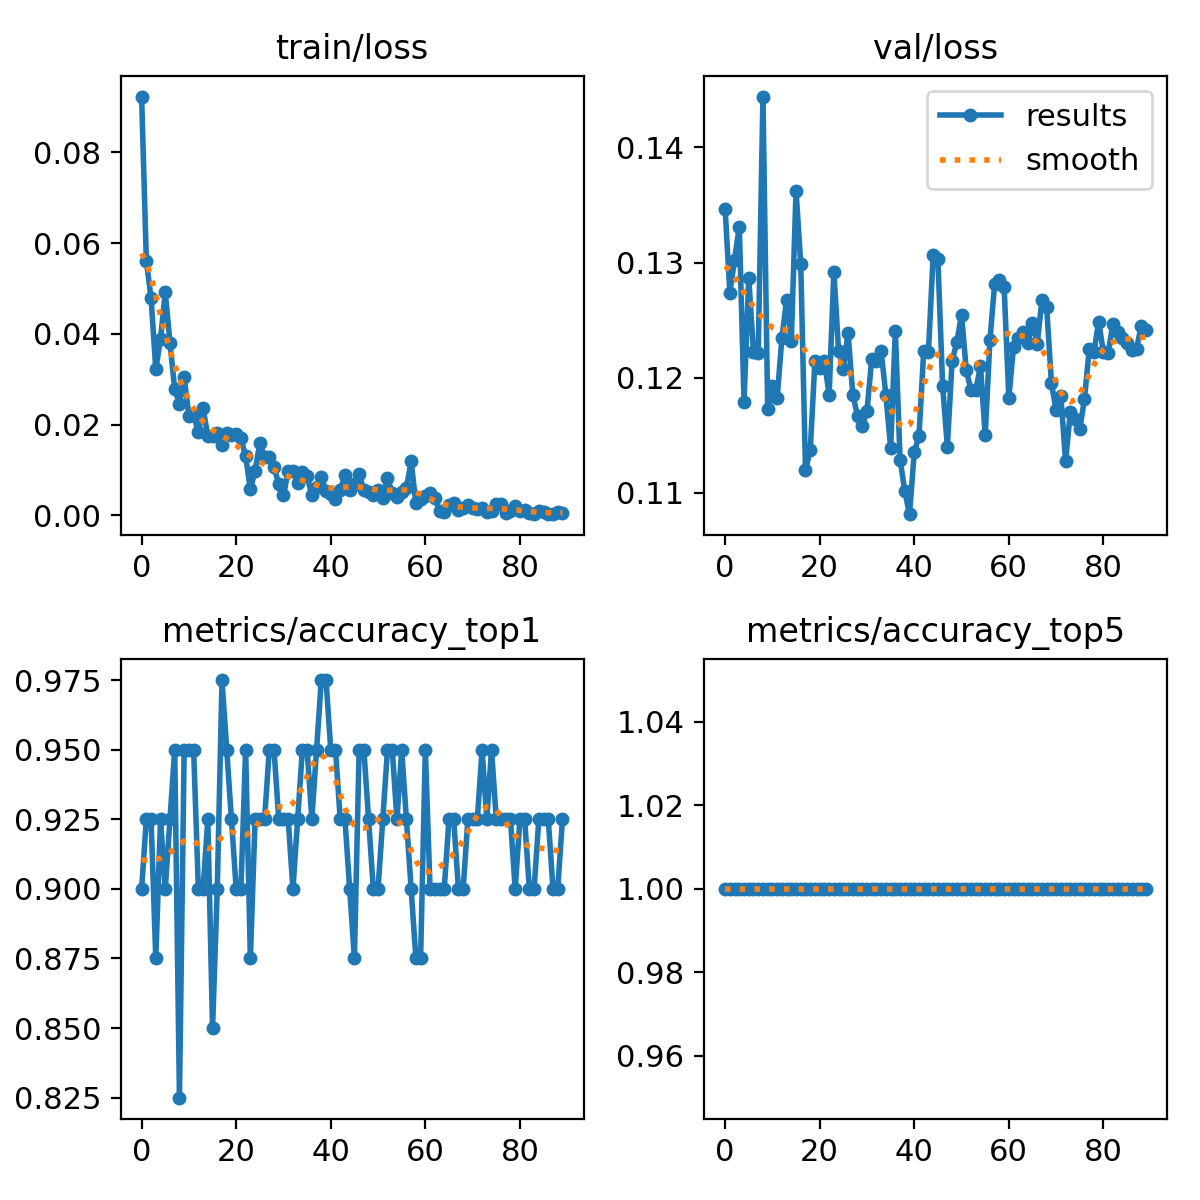

The file beside this chart, header and first rows:
epoch, train/loss, metrics/accuracy_top1, metrics/accuracy_top5, val/loss, lr/pg0, lr/pg1, lr/pg2
0, 0.09233, 0.9, 1, 0.1347, 0.0002342, 0.0002342, 0.0002342
1, 0.05613, 0.925, 1, 0.1274, 0.0004676, 0.0004676, 0.0004676
2, 0.04784, 0.925, 1, 0.1303, 0.0006962, 0.0006962, 0.0006962
3, 0.03219, 0.875, 1, 0.1331, 0.0006928, 0.0006928, 0.0006928
4, 0.03885, 0.925, 1, 0.1179, 0.0006928, 0.0006928, 0.0006928
5, 0.04922, 0.9, 1, 0.1287, 0.0006857, 0.0006857, 0.0006857
6, 0.03801, 0.925, 1, 0.1222, 0.0006787, 0.0006787, 0.0006787
7, 0.0278, 0.95, 1, 0.1221, 0.0006716, 0.0006716, 0.0006716
8, 0.02458, 0.825, 1, 0.1444, 0.0006645, 0.0006645, 0.0006645
9, 0.0304, 0.95, 1, 0.1172, 0.0006574, 0.0006574, 0.0006574
10, 0.02198, 0.95, 1, 0.1193, 0.0006504, 0.0006504, 0.0006504
11, 0.02211, 0.95, 1, 0.1182, 0.0006433, 0.0006433, 0.0006433
12, 0.01833, 0.9, 1, 0.1234, 0.0006362, 0.0006362, 0.0006362
13, 0.02362, 0.9, 1, 0.1268, 0.0006292, 0.0006292, 0.0006292
14, 0.01743, 0.925, 1, 0.1232, 0.0006221, 0.0006221, 0.0006221
15, 0.01744, 0.85, 1, 0.1363, 0.000615, 0.000615, 0.000615
16, 0.01805, 0.9, 1, 0.1298, 0.000608, 0.000608, 0.000608
17, 0.01558, 0.975, 1, 0.1119, 0.0006009, 0.0006009, 0.0006009
18, 0.01807, 0.95, 1, 0.1137, 0.0005938, 0.0005938, 0.0005938
19, 0.01771, 0.925, 1, 0.1215, 0.0005868, 0.0005868, 0.0005868
20, 0.01798, 0.9, 1, 0.1208, 0.0005797, 0.0005797, 0.0005797
21, 0.01696, 0.9, 1, 0.1214, 0.0005726, 0.0005726, 0.0005726
22, 0.01296, 0.95, 1, 0.1185, 0.0005656, 0.0005656, 0.0005656
23, 0.0057, 0.875, 1, 0.1292, 0.0005585, 0.0005585, 0.0005585
24, 0.00982, 0.925, 1, 0.1223, 0.0005514, 0.0005514, 0.0005514
25, 0.0159, 0.925, 1, 0.1208, 0.0005443, 0.0005443, 0.0005443
26, 0.01281, 0.925, 1, 0.1239, 0.0005373, 0.0005373, 0.0005373
27, 0.01276, 0.95, 1, 0.1185, 0.0005302, 0.0005302, 0.0005302
28, 0.01069, 0.95, 1, 0.1167, 0.0005232, 0.0005232, 0.0005232
29, 0.00681, 0.925, 1, 0.1158, 0.0005161, 0.0005161, 0.0005161
30, 0.00441, 0.925, 1, 0.1171, 0.000509, 0.000509, 0.000509
31, 0.00971, 0.925, 1, 0.1216, 0.0005019, 0.0005019, 0.0005019
32, 0.00972, 0.9, 1, 0.1214, 0.0004949, 0.0004949, 0.0004949
33, 0.00707, 0.925, 1, 0.1223, 0.0004878, 0.0004878, 0.0004878
34, 0.00955, 0.95, 1, 0.1185, 0.0004807, 0.0004807, 0.0004807
35, 0.00865, 0.95, 1, 0.1139, 0.0004737, 0.0004737, 0.0004737
36, 0.00439, 0.925, 1, 0.124, 0.0004666, 0.0004666, 0.0004666
37, 0.00625, 0.95, 1, 0.1129, 0.0004595, 0.0004595, 0.0004595
38, 0.00843, 0.975, 1, 0.1101, 0.0004525, 0.0004525, 0.0004525
39, 0.00526, 0.975, 1, 0.1081, 0.0004454, 0.0004454, 0.0004454
40, 0.00458, 0.95, 1, 0.1135, 0.0004383, 0.0004383, 0.0004383
41, 0.0036, 0.95, 1, 0.1149, 0.0004313, 0.0004313, 0.0004313
42, 0.00558, 0.925, 1, 0.1223, 0.0004242, 0.0004242, 0.0004242
43, 0.0088, 0.925, 1, 0.1222, 0.0004171, 0.0004171, 0.0004171
44, 0.00556, 0.9, 1, 0.1306, 0.0004101, 0.0004101, 0.0004101
45, 0.00684, 0.875, 1, 0.1303, 0.000403, 0.000403, 0.000403
46, 0.00912, 0.95, 1, 0.1193, 0.0003959, 0.0003959, 0.0003959
47, 0.00553, 0.95, 1, 0.114, 0.0003888, 0.0003888, 0.0003888
48, 0.00512, 0.925, 1, 0.1214, 0.0003818, 0.0003818, 0.0003818
49, 0.00451, 0.9, 1, 0.1231, 0.0003747, 0.0003747, 0.0003747
50, 0.00551, 0.9, 1, 0.1255, 0.0003676, 0.0003676, 0.0003676
51, 0.00376, 0.925, 1, 0.1206, 0.0003606, 0.0003606, 0.0003606
52, 0.0083, 0.95, 1, 0.1189, 0.0003535, 0.0003535, 0.0003535
53, 0.00487, 0.95, 1, 0.1189, 0.0003464, 0.0003464, 0.0003464
54, 0.00392, 0.925, 1, 0.121, 0.0003394, 0.0003394, 0.0003394
55, 0.00504, 0.95, 1, 0.115, 0.0003323, 0.0003323, 0.0003323
56, 0.00594, 0.925, 1, 0.1232, 0.0003252, 0.0003252, 0.0003252
57, 0.01194, 0.9, 1, 0.1282, 0.0003182, 0.0003182, 0.0003182
58, 0.00259, 0.875, 1, 0.1285, 0.0003111, 0.0003111, 0.0003111
59, 0.00354, 0.875, 1, 0.1279, 0.000304, 0.000304, 0.000304
... 30 more rows
